Dataset: Data (GitHub, ngue01/project_signe_des_main). Classes: maux tete augm, secours augm, vertige augm, vomissement augm.

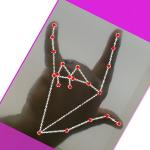
Label: secours augm

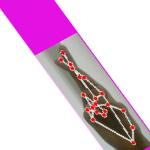
Label: vertige augm

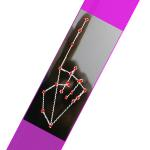
Label: vomissement augm

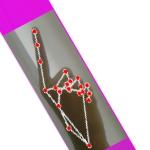
Label: vomissement augm

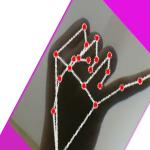
Label: maux tete augm

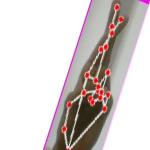
Label: vertige augm
